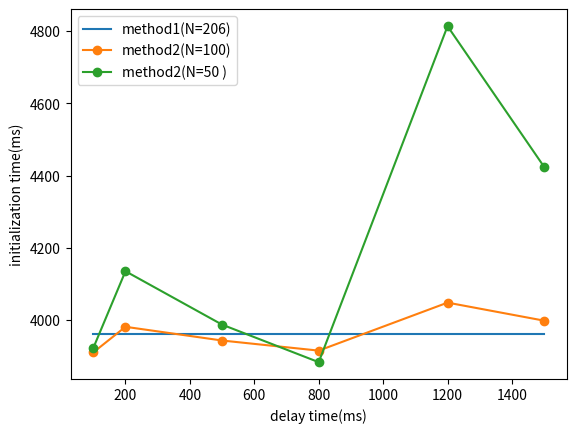

Write the Python code that produced this figure.
import json
import os
import pandas as pd
import numpy as np
import matplotlib.pyplot as plt
PACK_NUM=529
MAX=9999999
MIN=-9999999
class Pack:
    def __init__(self,config):
        self.size=config['size']
        self.vd=config['vd']
        self.id=config['id']
        self.order=config['order']
        self.time0=-1#config['time0']
        self.time1=-1#receive
        self.time2=-1#parse
    def p(self):
        print("size:",self.size,"\ttime1:",self.time1,"\ttime2",self.time2)
class Draw:
    def getNumAndTime(self,type):
        arr=[]
        for id in self.result:
            d=self.result[id][type]
            arr.append(d)
        arr.sort()
        x=arr
        y=list(range(1, len(x)+1, 1))
        return x,y
    def getVDAndTime(self):
        arr_time=[]
        arr_vd=[]
        for id in self.result:
            d=self.result[id]['parsed']
            arr_time.append(d)
            arr_vd.append(
                self.packList[int(id)].vd
            )
        # arr.sort()
        sorted_indices = sorted(range(len(arr_time)), key=lambda x: arr_time[x])
        x=arr_time
        x=[self.timeStart]
        y=[0]
        vd0=0
        area=0
        w=0
        h=0
        for id in sorted_indices:
            w=arr_time[id]-x[len(x)-1]
            h=vd0
            area=area+w*h
            x.append(arr_time[id])
            y.append(vd0)
            vd0+=arr_vd[id]
            x.append(arr_time[id])
            y.append(vd0)

        timeAll=x[len(x)-1]-self.timeStart
        print("总加载时间为：",timeAll)
        vd_ave=area/timeAll
        x2=[x[0],x[len(x)-1]]
        y2=[vd_ave,vd_ave]
        print("可见度的平均值为:",vd_ave)
        return x,y,x2,y2

        
    def draw(self):
        plt.subplot(1, 3, 1)
        list0=self.initList('parsed')
        for y0 in range(len(list0)):
            id=str(list0[y0])
            request=self.result[id]['request']
            loaded=self.result[id]['loaded']
            parsed=self.result[id]["parsed"]
            x=[request,loaded,parsed]
            y=[y0+1,y0+1,y0+1]
            # plt.plot(x, y, linewidth=0.1)
            plt.plot(x, y, linewidth=0.1, marker='o', markersize=1)
        plt.xlabel('time(ms)')
        plt.ylabel('ID of packet')
        plt.title('1:processing time of packet')

        plt.subplot(1, 3, 3)
        for type in["vd"]:#["request","loaded","forwarded","parsed"]:
            x,y,x2,y2=self.getVDAndTime()
            plt.plot(x, y,label="vd")
            plt.plot(x2, y2, linestyle='dashed',label="ave vd")
        plt.xlabel('time(ms)')
        plt.ylabel('Degree of visibility')
        plt.title('3:Degree of visibility')

        plt.subplot(1, 3, 2)
        for type in["request","loaded","parsed"]:#["request","loaded","forwarded","parsed"]:
            x,y=self.getNumAndTime(type)
            plt.plot(x, y,label=type)
        plt.xlabel('time(ms)')
        plt.ylabel('Number of packets')
        plt.title('2:Number of packets')

        # 添加图例
        plt.legend()

        # 显示图形
        plt.show()

    def initPackSize(self):
        path="../dist/assets/space8Zip"
        self.packSize=[]
        for i in range(PACK_NUM):
            s = os.path.getsize(path+"/"+str(i)+".zip")
            self.packSize.append(s)
        return self.packSize
    def initVdList(self):
        file_path="vd0.json"
        return json.load(open(file_path, 'r'))
    def initResult(self):
        file_path_result="result_n50t800.json"
        print(file_path_result)
        return json.load(open(file_path_result, 'r'))
    def initTimeStart(self):
        min0=MAX
        for id in range(len(self.packList)):
            time0=self.packList[id].time0
            if (not time0==-1) and time0<min0:min0=time0
        return min0    
    def initList(self,type):
        arr=[]
        arr0=[]
        for id in range(len(self.packList)):
            if type=="request":
                t=self.packList[id].time0
            elif type=="parsed":
                t=self.packList[id].time2
            arr.append(t)
            arr0.append(t)
        sorted_indices = sorted(range(len(arr)), key=lambda x: arr[x])
        
        List=[]
        for i in range(len(sorted_indices)):
            id=sorted_indices[i]
            if not arr0[id]==-1:
                List.append(id)
        return List
    def __init__(self):
        vdList=self.initVdList()#[2,1,0]
        packSize=self.initPackSize()#[2,3,4]
        time={
            "start":1 #启动时间
        }
        self.speed={
            "send":1,
            "decode":1,
        }
        
        self.packList=[]
        for id in range( PACK_NUM ):
            self.packList.append(
                Pack({
                    #"time0":time["start"],
                    "size":packSize[id],
                    "vd":vdList[id],
                    "id":id,
                    "order":-1
                })
            )
            # self.packList['config']

        self.result=self.initResult()
        for id in self.result:
            request=self.result[id]['request']
            loaded=self.result[id]['loaded']
            parsed=self.result[id]["parsed"]
            id=int(id)#
            pack=self.packList[id]
            pack.time0=pack.request=request
            pack.time1=pack.loaded=loaded
            pack.time2=pack.parsed=parsed
        self.timeStart=self.initTimeStart()
        self.draw()

#Draw()
def test():
        # x =[100,    200,    500,    800,    1200,   1500]
        # y0=[0.92,   0.92,   0.92,   0.92,   0.92,   0.92]#206
        # y1=[1.03,   1.22,   1.5,    1.63,   1.85,   2.55]#100
        # y2=[1.52,   1.79,   2.85,   5.62,   7.35,   6.82]#50
        # plt.plot(x, y0,label="method1(N=206)")
        # # plt.plot(x, y1, marker='o',label="method2(N=100)")
        # plt.plot(x, y2, marker='o',label="method2(N=50 )")
        # plt.xlabel('delay time(ms)')
        # plt.ylabel('Degree of visibility(sr)')


        x =[100,    200,    500,    800,    1200,   1500]
        y0=[3961,   3961,   3961,   3961,   3961,   3961]#206
        y1=[3910,   3981,   3943,   3915,   4048,   3998]#100
        y2=[3922,   4135,   3987,   3883,   4814,   4424]#50
        plt.plot(x, y0,label="method1(N=206)")
        plt.plot(x, y1, marker='o',label="method2(N=100)")
        plt.plot(x, y2, marker='o',label="method2(N=50 )")
        plt.xlabel('delay time(ms)')
        plt.ylabel('initialization time(ms)')


        # 添加图例
        plt.legend()

        # 显示图形
        plt.show()
test()
